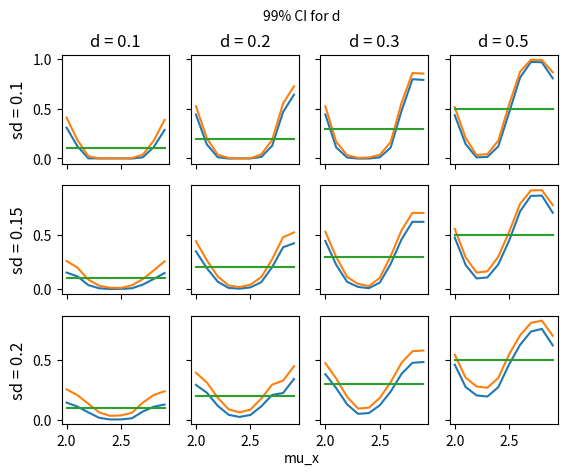

This chart was generated by the following Python code:
# -*- coding: utf-8 -*-
"""
[redacted]
Last updated: 9/20/2019
"""

import numpy as np
from scipy import stats
import matplotlib.pyplot as plt 

nx = 1000
ny = 1000
muxall = list(np.arange(2.0,3.0,0.1))

sigmaall = [0.1,0.15,0.2]
deltaall = [0.1,0.2,0.3,0.5]

fig, ax = plt.subplots(len(sigmaall), len(deltaall), sharex='col', sharey='row')

for j in range(len(sigmaall)):
    sigma = sigmaall[j]
    for k in range(len(deltaall)):
        delta = deltaall[k]
        cilower = [0]*len(muxall)
        ciupper = [0]*len(muxall)
        
        tcrt = stats.t.interval(0.99,nx+ny-2)[1]
        
        for i in range(len(muxall)):
            mux = muxall[i]
            muy = mux+delta
            np.random.seed(123 + i + 10*j + 100*k)
            X = np.random.normal(mux, sigma, nx)
            np.random.seed(321 + i + 10*j + 100*k)
            Y = np.random.normal(muy, sigma, ny)
                
            xx = np.floor(X)
            yy = np.floor(Y)
                
            dd = np.mean(yy) - np.mean(xx)
            sdx = np.std(xx)
            sdy = np.std(yy)
                
            se = np.sqrt((sdx**2*(nx-1) + sdy**2*(ny-1))/(nx+ny-2))
            
            
            cilower[i] = dd - se*tcrt*np.sqrt(1/nx+1/ny)
            ciupper[i] = dd + se*tcrt*np.sqrt(1/nx+1/ny)
    
            
        ax[j,k].plot(muxall,cilower)
        ax[j,k].plot(muxall,ciupper)
        ax[j,k].plot(muxall,[delta]*len(muxall))
        if k == 0:
            ax[j,k].set_ylabel('sd = '+ str(sigma), rotation=90, size='large')
        if j == 0:
            ax[j,k].set_title('d = ' + str(delta))
            

fig.text(0.5, 0.04, 'mu_x', ha='center', va='center')
fig.text(0.5, 0.96, '99% CI for d', ha='center', va='center')
            
plt.show()

